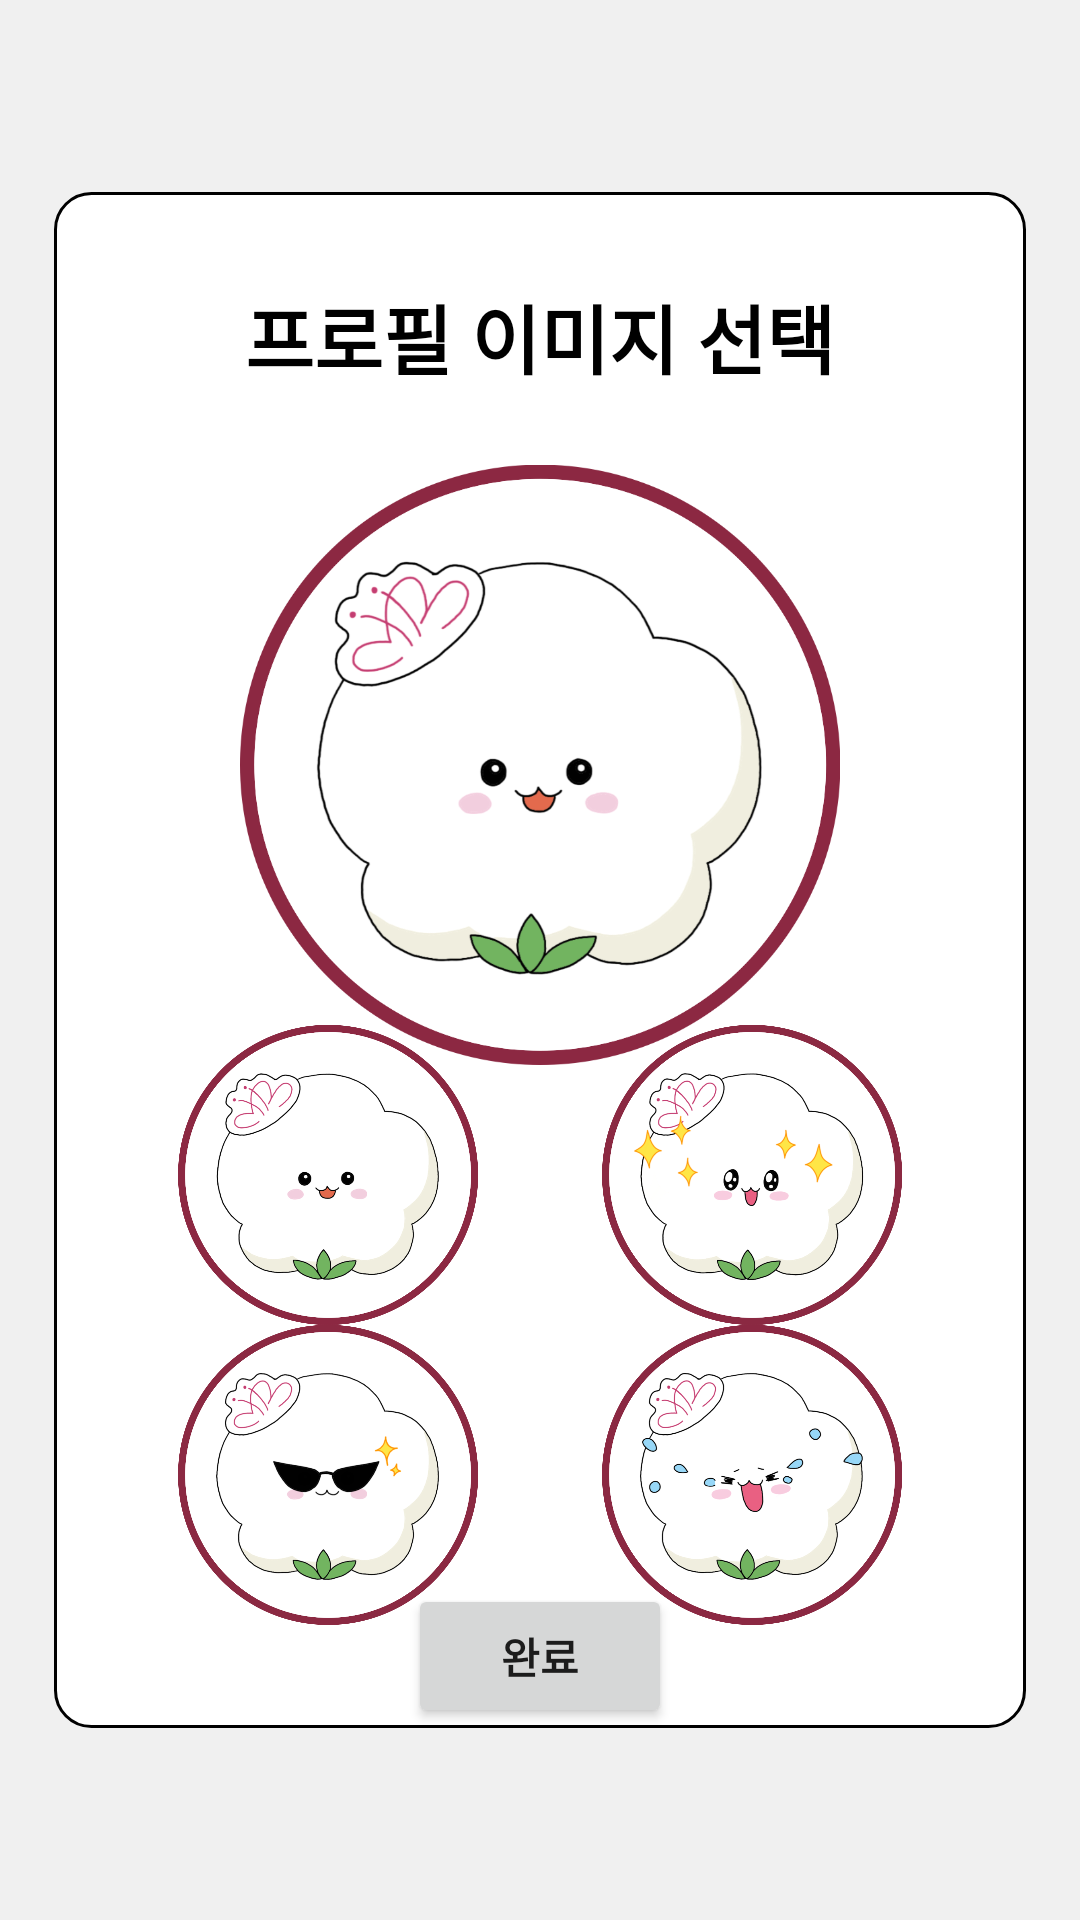

The Android layout XML behind this screen, and the referenced resources:
<!-- AndroidManifest.xml: application theme Theme.WithSom -->
<!-- res/layout/activity_sign_up_image.xml -->
<?xml version="1.0" encoding="utf-8"?>
<androidx.constraintlayout.widget.ConstraintLayout xmlns:android="http://schemas.android.com/apk/res/android"
    xmlns:app="http://schemas.android.com/apk/res-auto"
    xmlns:tools="http://schemas.android.com/tools"
    android:layout_width="match_parent"
    android:layout_height="match_parent"
    tools:context=".signup.SignUpImageActivity"
    android:background="@color/background_2">

    <androidx.constraintlayout.widget.Guideline
        android:id="@+id/guideline1"
        android:layout_width="wrap_content"
        android:layout_height="wrap_content"
        android:orientation="horizontal"
        app:layout_constraintGuide_percent="0.1" />

    <androidx.constraintlayout.widget.Guideline
        android:id="@+id/guideline2"
        android:layout_width="wrap_content"
        android:layout_height="wrap_content"
        android:orientation="horizontal"
        app:layout_constraintGuide_percent="0.9" />

    <androidx.constraintlayout.widget.Guideline
        android:id="@+id/guideline3"
        android:layout_width="wrap_content"
        android:layout_height="wrap_content"
        android:orientation="vertical"
        app:layout_constraintGuide_percent="0.05" />

    <androidx.constraintlayout.widget.Guideline
        android:id="@+id/guideline4"
        android:layout_width="wrap_content"
        android:layout_height="wrap_content"
        android:orientation="vertical"
        app:layout_constraintGuide_percent="0.95" />

    <androidx.constraintlayout.widget.Guideline
        android:id="@+id/guideline6"
        android:layout_width="wrap_content"
        android:layout_height="wrap_content"
        android:orientation="horizontal"
        app:layout_constraintGuide_percent="0.25"/>

    <ImageView
        android:id="@+id/imageView8"
        android:layout_width="0dp"
        android:layout_height="0dp"
        app:layout_constraintBottom_toTopOf="@+id/guideline2"
        app:layout_constraintEnd_toStartOf="@+id/guideline4"
        app:layout_constraintStart_toStartOf="@+id/guideline3"
        app:layout_constraintTop_toTopOf="@+id/guideline1"
        app:srcCompat="@drawable/round_box" />

    <TextView
        android:id="@+id/textView16"
        android:layout_width="wrap_content"
        android:layout_height="wrap_content"
        android:text="@string/sign_up_image_title"
        android:textColor="@color/black"
        android:textSize="25sp"
        android:textStyle="bold"
        app:layout_constraintBottom_toTopOf="@+id/guideline6"
        app:layout_constraintEnd_toStartOf="@+id/guideline4"
        app:layout_constraintStart_toStartOf="@+id/guideline3"
        app:layout_constraintTop_toTopOf="@+id/imageView8" />

    <ImageView
        android:id="@+id/img_selected"
        android:layout_width="200dp"
        android:layout_height="200dp"
        app:layout_constraintBottom_toTopOf="@+id/guideline2"
        app:layout_constraintEnd_toStartOf="@+id/guideline4"
        app:layout_constraintStart_toStartOf="@+id/guideline3"
        app:layout_constraintTop_toBottomOf="@+id/textView16"
        app:layout_constraintVertical_bias="0.100000024"
        app:srcCompat="@drawable/som_smile" />

    <Button
        android:id="@+id/btn_signup_done"
        android:layout_width="wrap_content"
        android:layout_height="wrap_content"
        android:text="@string/done_button"
        android:textStyle="bold"
        app:cornerRadius="15dp"
        app:layout_constraintBottom_toTopOf="@+id/guideline2"
        app:layout_constraintEnd_toStartOf="@+id/guideline4"
        app:layout_constraintHorizontal_bias="0.5"
        app:layout_constraintStart_toStartOf="@+id/guideline3" />

    <ImageButton
        android:id="@+id/btn_som_smile"
        android:layout_width="100dp"
        android:layout_height="100dp"
        android:background="@drawable/som_smile"
        app:layout_constraintBottom_toTopOf="@+id/btn_som_sunglass"
        app:layout_constraintEnd_toStartOf="@+id/btn_som_kirakira"
        app:layout_constraintHorizontal_bias="0.5"
        app:layout_constraintStart_toStartOf="@+id/guideline3"
        app:layout_constraintTop_toBottomOf="@+id/img_selected" />

    <ImageButton
        android:id="@+id/btn_som_kirakira"
        android:layout_width="100dp"
        android:layout_height="100dp"
        android:background="@drawable/som_kirakira"
        app:layout_constraintBottom_toTopOf="@+id/btn_som_laugh"
        app:layout_constraintEnd_toEndOf="@+id/imageView8"
        app:layout_constraintHorizontal_bias="0.5"
        app:layout_constraintStart_toEndOf="@+id/btn_som_smile"
        app:layout_constraintTop_toBottomOf="@+id/img_selected" />

    <ImageButton
        android:id="@+id/btn_som_sunglass"
        android:layout_width="100dp"
        android:layout_height="100dp"
        android:background="@drawable/som_sunglass"
        app:layout_constraintBottom_toTopOf="@+id/btn_signup_done"
        app:layout_constraintEnd_toStartOf="@+id/btn_som_laugh"
        app:layout_constraintHorizontal_bias="0.5"
        app:layout_constraintStart_toStartOf="@+id/guideline3"
        app:layout_constraintTop_toBottomOf="@+id/btn_som_smile" />

    <ImageButton
        android:id="@+id/btn_som_laugh"
        android:layout_width="100dp"
        android:layout_height="100dp"
        android:background="@drawable/som_laugh"
        app:layout_constraintBottom_toTopOf="@+id/btn_signup_done"
        app:layout_constraintEnd_toStartOf="@+id/guideline4"
        app:layout_constraintHorizontal_bias="0.5"
        app:layout_constraintStart_toEndOf="@+id/btn_som_sunglass"
        app:layout_constraintTop_toBottomOf="@+id/btn_som_kirakira" />

</androidx.constraintlayout.widget.ConstraintLayout>
<!-- resources referenced by this layout -->
<resources>
  <color name="background_2">#F0F0F0</color>
  <color name="black">#FF000000</color>
  <!-- drawable round_box (drawable) -->
  <?xml version="1.0" encoding="utf-8"?>
  <shape xmlns:android="http://schemas.android.com/apk/res/android"
      android:padding="10dp"
      android:shape="rectangle">
  
      <solid android:color="#FFF" />
  
      <corners
          android:bottomLeftRadius="12dp"
          android:bottomRightRadius="12dp"
          android:topLeftRadius="12dp"
          android:topRightRadius="12dp" />
  
      <stroke
          android:width="1dp"
          android:color="@color/black" />
  
  </shape>
  <!-- drawable som_kirakira: png bitmap (drawable, 195146 bytes) -->
  <!-- drawable som_laugh: png bitmap (drawable, 185227 bytes) -->
  <!-- drawable som_smile: png bitmap (drawable, 166304 bytes) -->
  <!-- drawable som_sunglass: png bitmap (drawable, 180823 bytes) -->
  <string name="done_button">완료</string>
  <string name="sign_up_image_title">프로필 이미지 선택</string>
  <style name="Theme.WithSom" parent="Theme.MaterialComponents.DayNight.DarkActionBar">
          
          <item name="colorPrimary">@color/dongduk</item>
          <item name="colorPrimaryVariant">@color/dongduk</item>
          <item name="colorOnPrimary">@color/white</item>
          
          <item name="colorSecondary">@color/dongduk</item>
          <item name="colorSecondaryVariant">@color/dongduk</item>
          <item name="colorOnSecondary">@color/white</item>
          
          <item name="android:statusBarColor" tools:targetApi="l">?attr/colorPrimaryVariant</item>
  
          
          
          <item name="windowNoTitle">true</item>
      </style>
  <color name="dongduk">#8B2842</color>
  <color name="white">#FFFFFFFF</color>
</resources>
